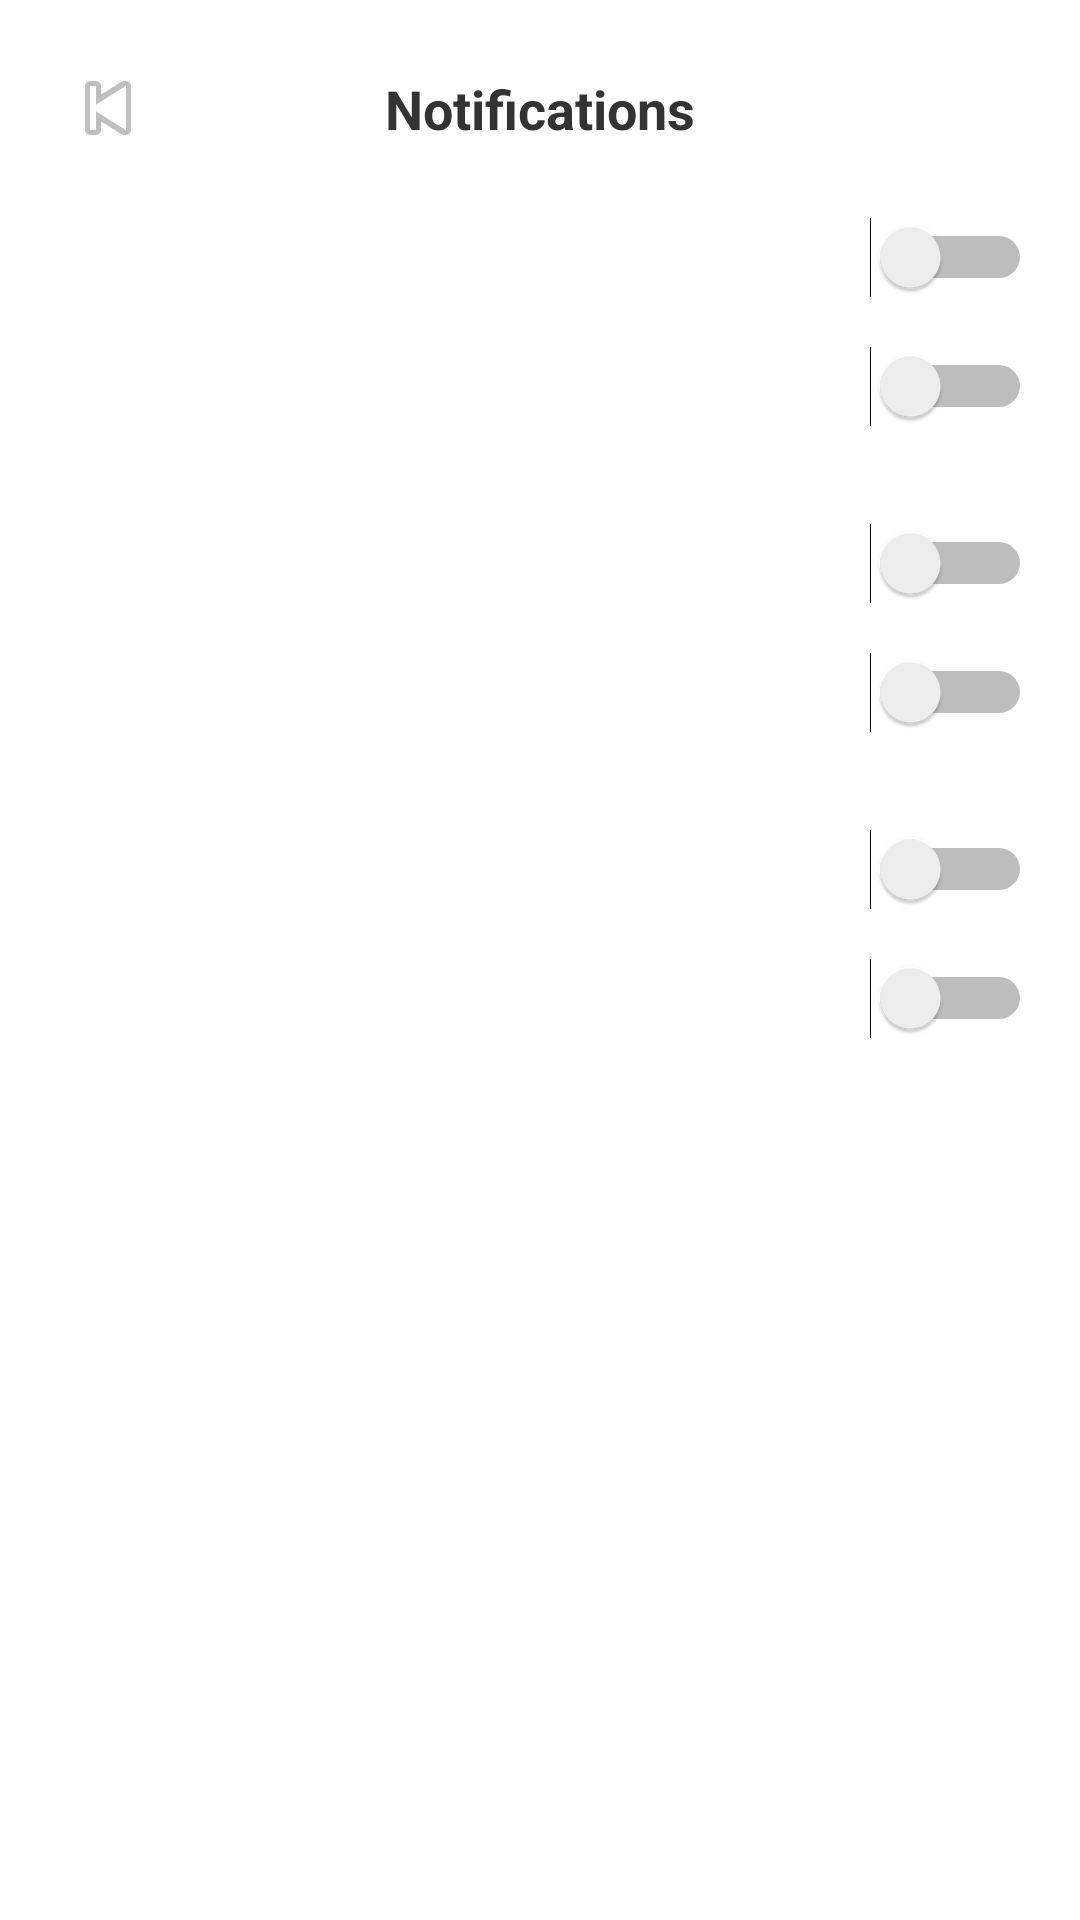

Layout XML and referenced resources for this Android screen:
<!-- AndroidManifest.xml: application theme Theme.BE_BusinessEnglish -->
<!-- res/layout/notifications.xml -->
<?xml version="1.0" encoding="utf-8"?>
<androidx.constraintlayout.widget.ConstraintLayout xmlns:android="http://schemas.android.com/apk/res/android"
    xmlns:app="http://schemas.android.com/apk/res-auto"
    xmlns:tools="http://schemas.android.com/tools"
    android:layout_width="match_parent"
    android:layout_height="match_parent"
    android:background="@color/white"
    tools:context=".NotificationsActivity">

    
    <ImageButton
        android:id="@+id/btnBack"
        android:layout_width="40dp"
        android:layout_height="40dp"
        android:layout_marginStart="16dp"
        android:layout_marginTop="16dp"
        android:background="@android:color/transparent"
        android:contentDescription="Back"
        android:padding="8dp"
        app:srcCompat="@android:drawable/ic_media_previous"
        app:layout_constraintStart_toStartOf="parent"
        app:layout_constraintTop_toTopOf="parent" />

    <TextView
        android:id="@+id/tvTitle"
        android:layout_width="wrap_content"
        android:layout_height="wrap_content"
        android:text="Notifications"
        android:textStyle="bold"
        android:textSize="18sp"
        android:textColor="@color/text_black"
        app:layout_constraintTop_toTopOf="@id/btnBack"
        app:layout_constraintBottom_toBottomOf="@id/btnBack"
        app:layout_constraintStart_toStartOf="parent"
        app:layout_constraintEnd_toEndOf="parent" />

    <ScrollView
        android:id="@+id/scroll"
        android:layout_width="0dp"
        android:layout_height="0dp"
        android:fillViewport="true"
        app:layout_constraintTop_toBottomOf="@id/tvTitle"
        app:layout_constraintStart_toStartOf="parent"
        app:layout_constraintEnd_toEndOf="parent"
        app:layout_constraintBottom_toBottomOf="parent">

        <LinearLayout
            android:layout_width="match_parent"
            android:layout_height="wrap_content"
            android:orientation="vertical"
            android:padding="16dp">

            <TextView android:text="Course Updates" android:textStyle="bold"/>
            <LinearLayout android:layout_width="match_parent" android:layout_height="wrap_content" android:orientation="horizontal" android:gravity="center_vertical" android:paddingTop="8dp" android:paddingBottom="8dp">
                <LinearLayout android:layout_width="0dp" android:layout_height="wrap_content" android:layout_weight="1" android:orientation="vertical">
                    <TextView android:text="New Course Content" android:textStyle="bold"/>
                    <TextView android:text="Get notified when new lessons or materials are added to your courses." android:textColor="@color/text_gray"/>
                </LinearLayout>
                <Switch android:layout_width="wrap_content" android:layout_height="wrap_content"/>
            </LinearLayout>

            <LinearLayout android:layout_width="match_parent" android:layout_height="wrap_content" android:orientation="horizontal" android:gravity="center_vertical" android:paddingTop="8dp" android:paddingBottom="8dp">
                <LinearLayout android:layout_width="0dp" android:layout_height="wrap_content" android:layout_weight="1" android:orientation="vertical">
                    <TextView android:text="Progress Updates" android:textStyle="bold"/>
                    <TextView android:text="Receive updates on course progress, milestones, and achievements." android:textColor="@color/text_gray"/>
                </LinearLayout>
                <Switch android:layout_width="wrap_content" android:layout_height="wrap_content"/>
            </LinearLayout>

            <TextView android:text="General Updates" android:textStyle="bold" android:layout_marginTop="16dp"/>
            <LinearLayout android:layout_width="match_parent" android:layout_height="wrap_content" android:orientation="horizontal" android:gravity="center_vertical" android:paddingTop="8dp" android:paddingBottom="8dp">
                <LinearLayout android:layout_width="0dp" android:layout_height="wrap_content" android:layout_weight="1" android:orientation="vertical">
                    <TextView android:text="App Updates" android:textStyle="bold"/>
                    <TextView android:text="Be the first to know about new courses, features, and app improvements." android:textColor="@color/text_gray"/>
                </LinearLayout>
                <Switch android:layout_width="wrap_content" android:layout_height="wrap_content"/>
            </LinearLayout>

            <LinearLayout android:layout_width="match_parent" android:layout_height="wrap_content" android:orientation="horizontal" android:gravity="center_vertical" android:paddingTop="8dp" android:paddingBottom="8dp">
                <LinearLayout android:layout_width="0dp" android:layout_height="wrap_content" android:layout_weight="1" android:orientation="vertical">
                    <TextView android:text="Promotions" android:textStyle="bold"/>
                    <TextView android:text="Get notified about special offers, discounts, and promotions." android:textColor="@color/text_gray"/>
                </LinearLayout>
                <Switch android:layout_width="wrap_content" android:layout_height="wrap_content"/>
            </LinearLayout>

            <TextView android:text="Reminders" android:textStyle="bold" android:layout_marginTop="16dp"/>
            <LinearLayout android:layout_width="match_parent" android:layout_height="wrap_content" android:orientation="horizontal" android:gravity="center_vertical" android:paddingTop="8dp" android:paddingBottom="8dp">
                <LinearLayout android:layout_width="0dp" android:layout_height="wrap_content" android:layout_weight="1" android:orientation="vertical">
                    <TextView android:text="Daily Goals" android:textStyle="bold"/>
                    <TextView android:text="Receive reminders to complete your daily learning goals." android:textColor="@color/text_gray"/>
                </LinearLayout>
                <Switch android:layout_width="wrap_content" android:layout_height="wrap_content"/>
            </LinearLayout>

            <LinearLayout android:layout_width="match_parent" android:layout_height="wrap_content" android:orientation="horizontal" android:gravity="center_vertical" android:paddingTop="8dp" android:paddingBottom="8dp">
                <LinearLayout android:layout_width="0dp" android:layout_height="wrap_content" android:layout_weight="1" android:orientation="vertical">
                    <TextView android:text="Live Sessions" android:textStyle="bold"/>
                    <TextView android:text="Get reminders for upcoming live sessions and webinars." android:textColor="@color/text_gray"/>
                </LinearLayout>
                <Switch android:layout_width="wrap_content" android:layout_height="wrap_content"/>
            </LinearLayout>

        </LinearLayout>
    </ScrollView>

</androidx.constraintlayout.widget.ConstraintLayout>
<!-- resources referenced by this layout -->
<resources>
  <color name="text_black">#333333</color>
  <color name="text_gray">#666666</color>
  <color name="white">#FFFFFFFF</color>
  <style name="Theme.BE_BusinessEnglish" parent="Base.Theme.BE_BusinessEnglish" />
  <style name="Base.Theme.BE_BusinessEnglish" parent="Theme.Material3.DayNight.NoActionBar">
          
          
      </style>
</resources>
